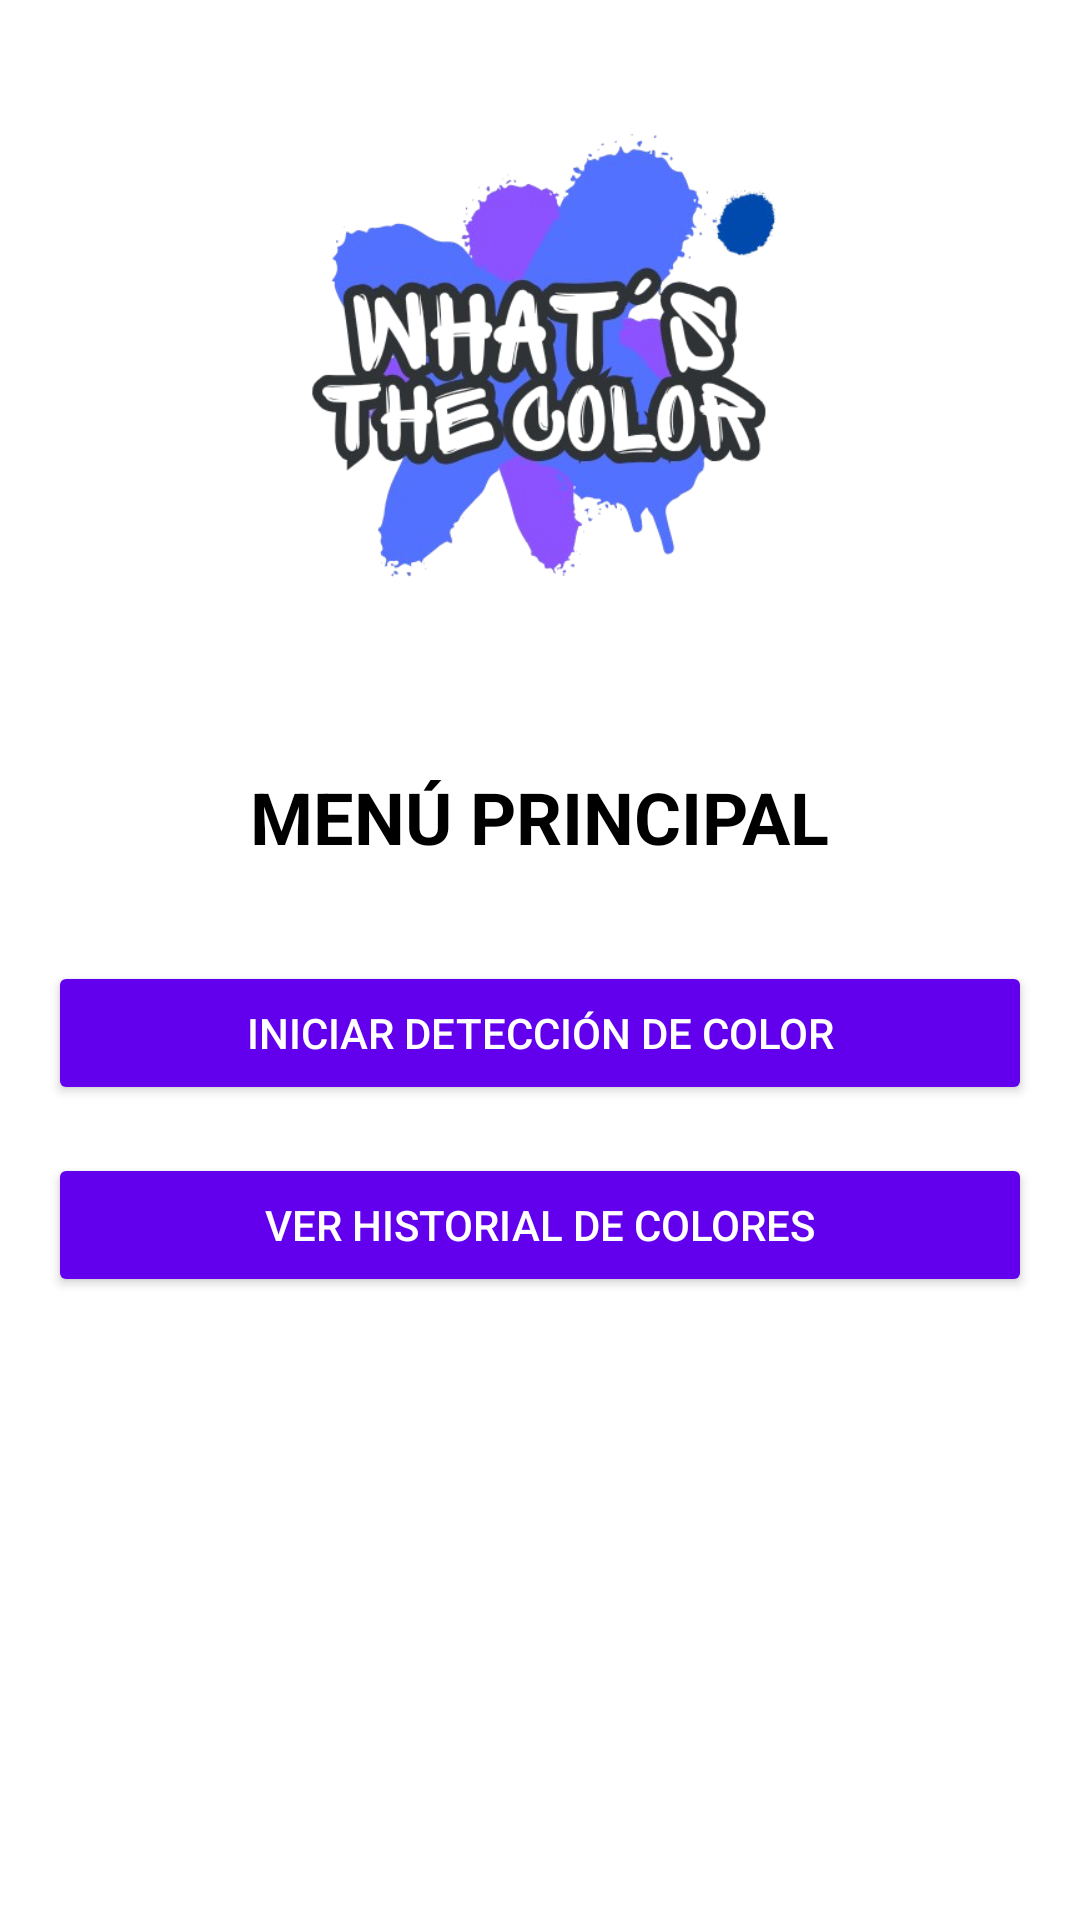

Here is an Android app screen rendered from its layout file. Give the layout XML and the strings, colors and styles it references.
<!-- AndroidManifest.xml: application theme Theme.AppDetectorDeColores -->
<!-- res/layout/activity_main.xml -->
<?xml version="1.0" encoding="utf-8"?>
<LinearLayout
    xmlns:android="http://schemas.android.com/apk/res/android"
    android:layout_width="match_parent"
    android:layout_height="match_parent"
    android:orientation="vertical"
    android:padding="16dp"
    android:background="#FFFFFF">

    
    <ImageView
        android:id="@+id/logo_menu"
        android:layout_width="253dp"
        android:layout_height="208dp"
        android:layout_gravity="center"
        android:layout_marginBottom="16dp"
        android:src="@drawable/logo_menu" />

    
    <TextView
        android:id="@+id/titulo_app"
        android:layout_width="wrap_content"
        android:layout_height="wrap_content"
        android:text="MENÚ PRINCIPAL"
        android:textSize="24sp"
        android:textStyle="bold"
        android:layout_gravity="center"
        android:padding="16dp"
        android:textColor="#000000" />

    
    <Button
        android:id="@+id/btn_detectar_color"
        android:layout_width="match_parent"
        android:layout_height="wrap_content"
        android:text="Iniciar detección de color"
        android:backgroundTint="#FF6200EE"
        android:textColor="#FFFFFF"
        android:padding="12dp"
        android:layout_marginTop="16dp" />

    
    <Button
        android:id="@+id/btn_historial_colores"
        android:layout_width="match_parent"
        android:layout_height="wrap_content"
        android:text="Ver historial de colores"
        android:backgroundTint="#FF6200EE"
        android:textColor="#FFFFFF"
        android:padding="12dp"
        android:layout_marginTop="16dp" />

</LinearLayout>
<!-- resources referenced by this layout -->
<resources>
  <!-- drawable logo_menu: png bitmap (drawable, 142983 bytes) -->
  <style name="Theme.AppDetectorDeColores" parent="Base.Theme.AppDetectorDeColores" />
  <style name="Base.Theme.AppDetectorDeColores" parent="Theme.Material3.DayNight.NoActionBar">
          
          
      </style>
</resources>
